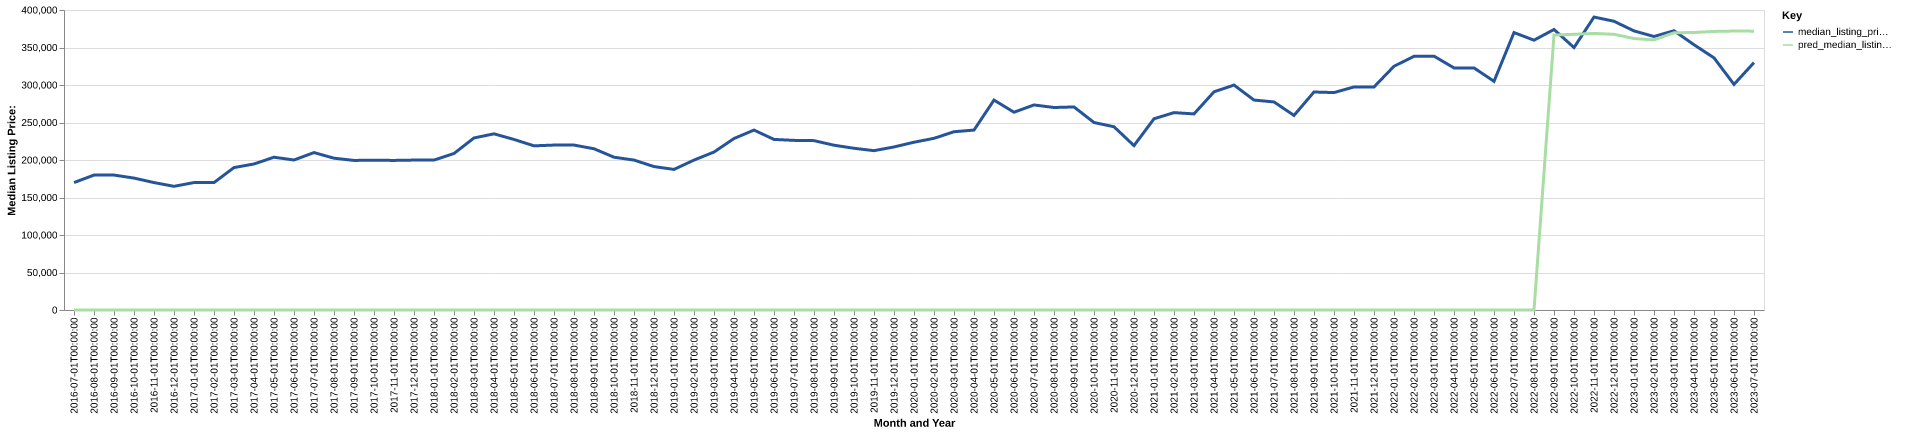

The table this chart was drawn from, first rows:
date, time_idx, median_listing_price, thirty_year_interest_rate_five, month, county_name, active_listing_count, median_days_on_market, pred_median_listing_price, month_year
2016-07-01, 0, 169900, 3.72, 7, Stevens Point, WI, 330.0, 61.0, 0, Jul-2016
2016-08-01, 1, 179900, 3.73, 8, Stevens Point, WI, 307.0, 69.0, 0, Aug-2016
2016-09-01, 2, 179900, 3.66, 9, Stevens Point, WI, 294.0, 74.0, 0, Sep-2016
2016-10-01, 3, 175900, 3.64, 10, Stevens Point, WI, 270.0, 68.0, 0, Oct-2016
2016-11-01, 4, 169900, 3.66, 11, Stevens Point, WI, 260.0, 84.0, 0, Nov-2016
2016-12-01, 5, 164900, 3.48, 12, Stevens Point, WI, 228.0, 96.0, 0, Dec-2016
2017-01-01, 6, 169900, 3.45, 1, Stevens Point, WI, 192.0, 117.0, 0, Jan-2017
2017-02-01, 7, 169900, 3.5, 2, Stevens Point, WI, 200.0, 121.0, 0, Feb-2017
2017-03-01, 8, 189900, 3.52, 3, Stevens Point, WI, 217.0, 78.0, 0, Mar-2017
2017-04-01, 9, 194700, 4.03, 4, Stevens Point, WI, 254.0, 47.0, 0, Apr-2017
2017-05-01, 10, 203700, 4.32, 5, Stevens Point, WI, 271.0, 49.0, 0, May-2017
2017-06-01, 11, 200000, 4.2, 6, Stevens Point, WI, 286.0, 51.0, 0, Jun-2017
2017-07-01, 12, 209900, 4.19, 7, Stevens Point, WI, 289.0, 57.0, 0, Jul-2017
2017-08-01, 13, 202400, 4.3, 8, Stevens Point, WI, 316.0, 58.0, 0, Aug-2017
2017-09-01, 14, 199450, 4.1, 9, Stevens Point, WI, 291.0, 61.0, 0, Sep-2017
2017-10-01, 15, 199675, 4.05, 10, Stevens Point, WI, 268.0, 76.0, 0, Oct-2017
2017-11-01, 16, 199450, 3.94, 11, Stevens Point, WI, 243.0, 80.0, 0, Nov-2017
2017-12-01, 17, 199900, 4.03, 12, Stevens Point, WI, 208.0, 86.0, 0, Dec-2017
2018-01-01, 18, 199900, 3.93, 1, Stevens Point, WI, 179.0, 93.0, 0, Jan-2018
2018-02-01, 19, 208675, 3.83, 2, Stevens Point, WI, 171.0, 93.0, 0, Feb-2018
2018-03-01, 20, 229400, 3.94, 3, Stevens Point, WI, 172.0, 71.0, 0, Mar-2018
2018-04-01, 21, 234900, 3.95, 4, Stevens Point, WI, 182.0, 53.0, 0, Apr-2018
2018-05-01, 22, 227400, 3.99, 5, Stevens Point, WI, 220.0, 48.0, 0, May-2018
2018-06-01, 23, 218900, 4.15, 6, Stevens Point, WI, 273.0, 43.0, 0, Jun-2018
2018-07-01, 24, 219900, 4.4, 7, Stevens Point, WI, 265.0, 46.0, 0, Jul-2018
2018-08-01, 25, 219900, 4.46, 8, Stevens Point, WI, 248.0, 56.0, 0, Aug-2018
2018-09-01, 26, 215000, 4.58, 9, Stevens Point, WI, 234.0, 57.0, 0, Sep-2018
2018-10-01, 27, 203700, 4.66, 10, Stevens Point, WI, 232.0, 54.0, 0, Oct-2018
2018-11-01, 28, 199900, 4.62, 11, Stevens Point, WI, 198.0, 60.0, 0, Nov-2018
2018-12-01, 29, 191250, 4.54, 12, Stevens Point, WI, 170.0, 75.0, 0, Dec-2018
2019-01-01, 30, 187450, 4.6, 1, Stevens Point, WI, 140.0, 84.0, 0, Jan-2019
2019-02-01, 31, 199900, 4.72, 2, Stevens Point, WI, 136.0, 82.0, 0, Feb-2019
2019-03-01, 32, 210614, 4.9, 3, Stevens Point, WI, 147.0, 66.0, 0, Mar-2019
2019-04-01, 33, 228650, 4.94, 4, Stevens Point, WI, 162.0, 44.0, 0, Apr-2019
2019-05-01, 34, 239900, 4.75, 5, Stevens Point, WI, 201.0, 38.0, 0, May-2019
2019-06-01, 35, 227450, 4.51, 6, Stevens Point, WI, 261.0, 40.0, 0, Jun-2019
2019-07-01, 36, 226175, 4.41, 7, Stevens Point, WI, 262.0, 46.0, 0, Jul-2019
2019-08-01, 37, 225823, 4.41, 8, Stevens Point, WI, 245.0, 53.0, 0, Aug-2019
2019-09-01, 38, 219707, 4.2, 9, Stevens Point, WI, 245.0, 53.0, 0, Sep-2019
2019-10-01, 39, 215630, 4.14, 10, Stevens Point, WI, 237.0, 56.0, 0, Oct-2019
2019-11-01, 40, 212450, 3.84, 11, Stevens Point, WI, 211.0, 54.0, 0, Nov-2019
2019-12-01, 41, 217400, 3.81, 12, Stevens Point, WI, 178.0, 77.0, 0, Dec-2019
2020-01-01, 42, 223700, 3.75, 1, Stevens Point, WI, 156.0, 96.0, 0, Jan-2020
2020-02-01, 43, 228900, 3.73, 2, Stevens Point, WI, 166.0, 101.0, 0, Feb-2020
2020-03-01, 44, 237675, 3.78, 3, Stevens Point, WI, 172.0, 70.0, 0, Mar-2020
2020-04-01, 45, 239900, 3.75, 4, Stevens Point, WI, 176.0, 56.0, 0, Apr-2020
2020-05-01, 46, 279900, 3.74, 5, Stevens Point, WI, 91.0, 57.0, 0, May-2020
2020-06-01, 47, 263700, 3.72, 6, Stevens Point, WI, 92.0, 52.0, 0, Jun-2020
2020-07-01, 48, 273400, 3.49, 7, Stevens Point, WI, 84.0, 57.0, 0, Jul-2020
2020-08-01, 49, 270000, 3.65, 8, Stevens Point, WI, 81.0, 61.0, 0, Aug-2020
2020-09-01, 50, 270735, 3.33, 9, Stevens Point, WI, 83.0, 47.0, 0, Sep-2020
2020-10-01, 51, 250000, 3.28, 10, Stevens Point, WI, 83.0, 50.0, 0, Oct-2020
2020-11-01, 52, 244325, 3.21, 11, Stevens Point, WI, 79.0, 61.0, 0, Nov-2020
2020-12-01, 53, 219150, 3.07, 12, Stevens Point, WI, 61.0, 71.0, 0, Dec-2020
2021-01-01, 54, 254950, 2.99, 1, Stevens Point, WI, 46.0, 75.0, 0, Jan-2021
2021-02-01, 55, 263175, 2.93, 2, Stevens Point, WI, 48.0, 78.0, 0, Feb-2021
2021-03-01, 56, 261450, 2.88, 3, Stevens Point, WI, 42.0, 69.0, 0, Mar-2021
2021-04-01, 57, 290906, 2.84, 4, Stevens Point, WI, 40.0, 45.0, 0, Apr-2021
2021-05-01, 58, 299900, 2.71, 5, Stevens Point, WI, 39.0, 40.0, 0, May-2021
2021-06-01, 59, 279925, 2.79, 6, Stevens Point, WI, 58.0, 36.0, 0, Jun-2021
... 25 more rows
